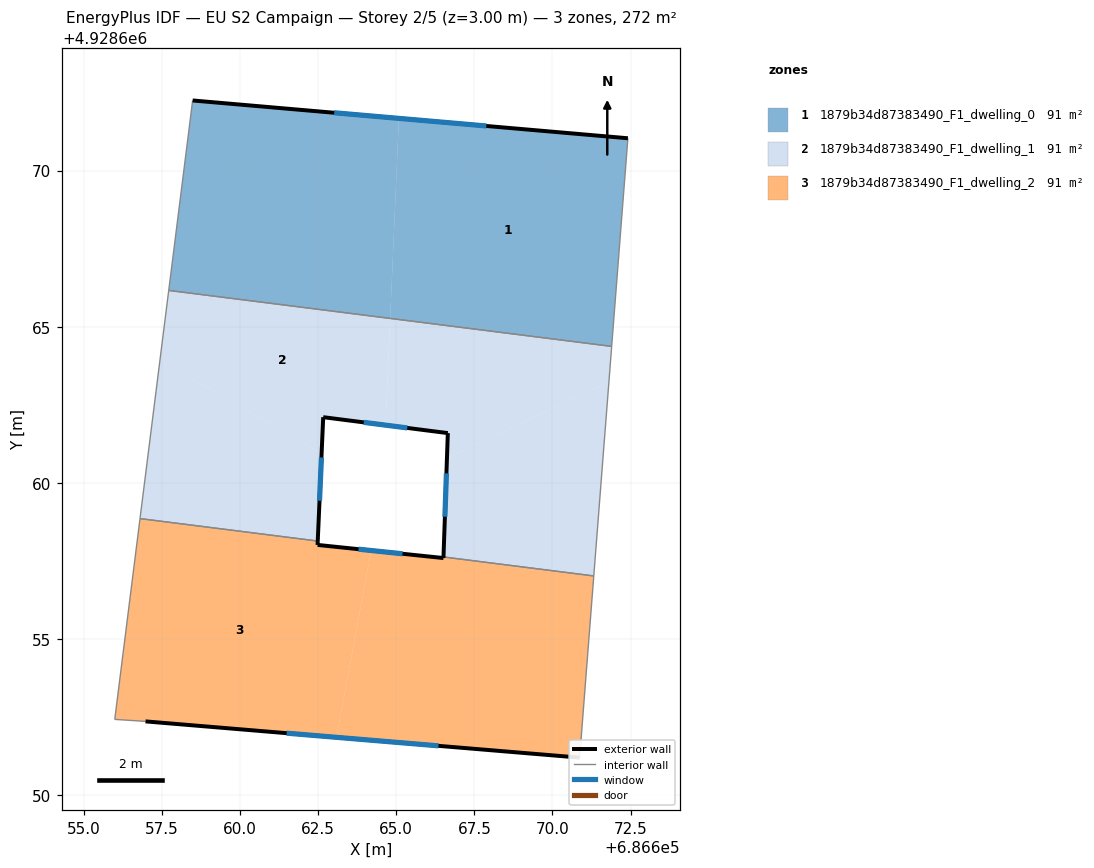
=== STOREY PLAN SPEC (per zone: floor XY polygon, exterior-wall plan segments, windows/doors) ===
zone 1: 1879b34d87383490_F1_dwelling_0  (90.6 m²)
  floor: (686664.81, 4928665.27) (686665.08, 4928671.67) (686658.48, 4928672.24) (686657.72, 4928666.16)
  floor: (686671.90, 4928664.37) (686672.42, 4928671.03) (686665.08, 4928671.67) (686664.81, 4928665.27)
  exterior wall: (686658.48, 4928672.24) – (686672.42, 4928671.03)  [14.0 m]
    window: (686663.01, 4928671.85) – (686667.88, 4928671.43)  [5.1 m²]
  interior walls: 3
zone 2: 1879b34d87383490_F1_dwelling_1  (90.6 m²)
  floor: (686664.66, 4928661.85) (686664.81, 4928665.27) (686657.72, 4928666.16) (686657.43, 4928663.92) (686662.61, 4928660.95) (686662.66, 4928662.10)
  floor: (686671.81, 4928663.24) (686671.90, 4928664.37) (686664.81, 4928665.27) (686664.66, 4928661.85) (686666.65, 4928661.59) (686666.62, 4928660.79)
  floor: (686662.49, 4928658.14) (686662.61, 4928660.95) (686657.43, 4928663.92) (686656.80, 4928658.86)
  floor: (686671.32, 4928657.02) (686671.81, 4928663.24) (686666.62, 4928660.79) (686666.51, 4928657.63)
  exterior wall: (686662.66, 4928662.10) – (686662.49, 4928658.14)  [4.0 m]
    window: (686662.60, 4928660.81) – (686662.54, 4928659.43)  [1.5 m²]
  exterior wall: (686666.51, 4928657.63) – (686666.65, 4928661.59)  [4.0 m]
    window: (686666.56, 4928658.92) – (686666.61, 4928660.30)  [1.5 m²]
  exterior wall: (686666.65, 4928661.59) – (686662.66, 4928662.10)  [4.0 m]
    window: (686665.35, 4928661.76) – (686663.96, 4928661.94)  [1.5 m²]
  interior walls: 5
zone 3: 1879b34d87383490_F1_dwelling_2  (90.6 m²)
  floor: (686663.08, 4928651.85) (686664.20, 4928657.83) (686662.48, 4928658.01) (686662.49, 4928658.14) (686656.80, 4928658.86) (686655.99, 4928652.43) (686656.97, 4928652.36)
  floor: (686670.87, 4928651.20) (686671.32, 4928657.02) (686666.51, 4928657.63) (686666.51, 4928657.59) (686664.20, 4928657.83) (686663.08, 4928651.85)
  exterior wall: (686662.49, 4928658.14) – (686662.48, 4928658.01)  [0.1 m]
  exterior wall: (686662.48, 4928658.01) – (686666.51, 4928657.59)  [4.1 m]
    window: (686663.79, 4928657.88) – (686665.20, 4928657.73)  [1.5 m²]
  exterior wall: (686666.51, 4928657.59) – (686666.51, 4928657.63)  [0.0 m]
  exterior wall: (686670.87, 4928651.20) – (686656.97, 4928652.36)  [13.9 m]
    window: (686666.35, 4928651.58) – (686661.49, 4928651.99)  [5.1 m²]
  interior walls: 5

=== DERIVED (storey summary) ===
Building: EU S2 Campaign
Storey: 2 of 5  (floor level z = 3.00 m)
Storey gross floor area: 271.7 m²
Zones on this storey: 3
  - 1879b34d87383490_F1_dwelling_0: floor 90.6 m²; exterior wall 14.0 m (42.0 m²); 1 window(s) 5.1 m²; WWR 12.2%
  - 1879b34d87383490_F1_dwelling_1: floor 90.6 m²; exterior wall 12.0 m (35.9 m²); 3 window(s) 4.4 m²; WWR 12.2%
  - 1879b34d87383490_F1_dwelling_2: floor 90.6 m²; exterior wall 18.2 m (54.5 m²); 2 window(s) 6.6 m²; WWR 12.1%
Zone adjacency (shared interzone walls):
  - 1879b34d87383490_F1_dwelling_0 ↔ 1879b34d87383490_F1_dwelling_1
  - 1879b34d87383490_F1_dwelling_1 ↔ 1879b34d87383490_F1_dwelling_2